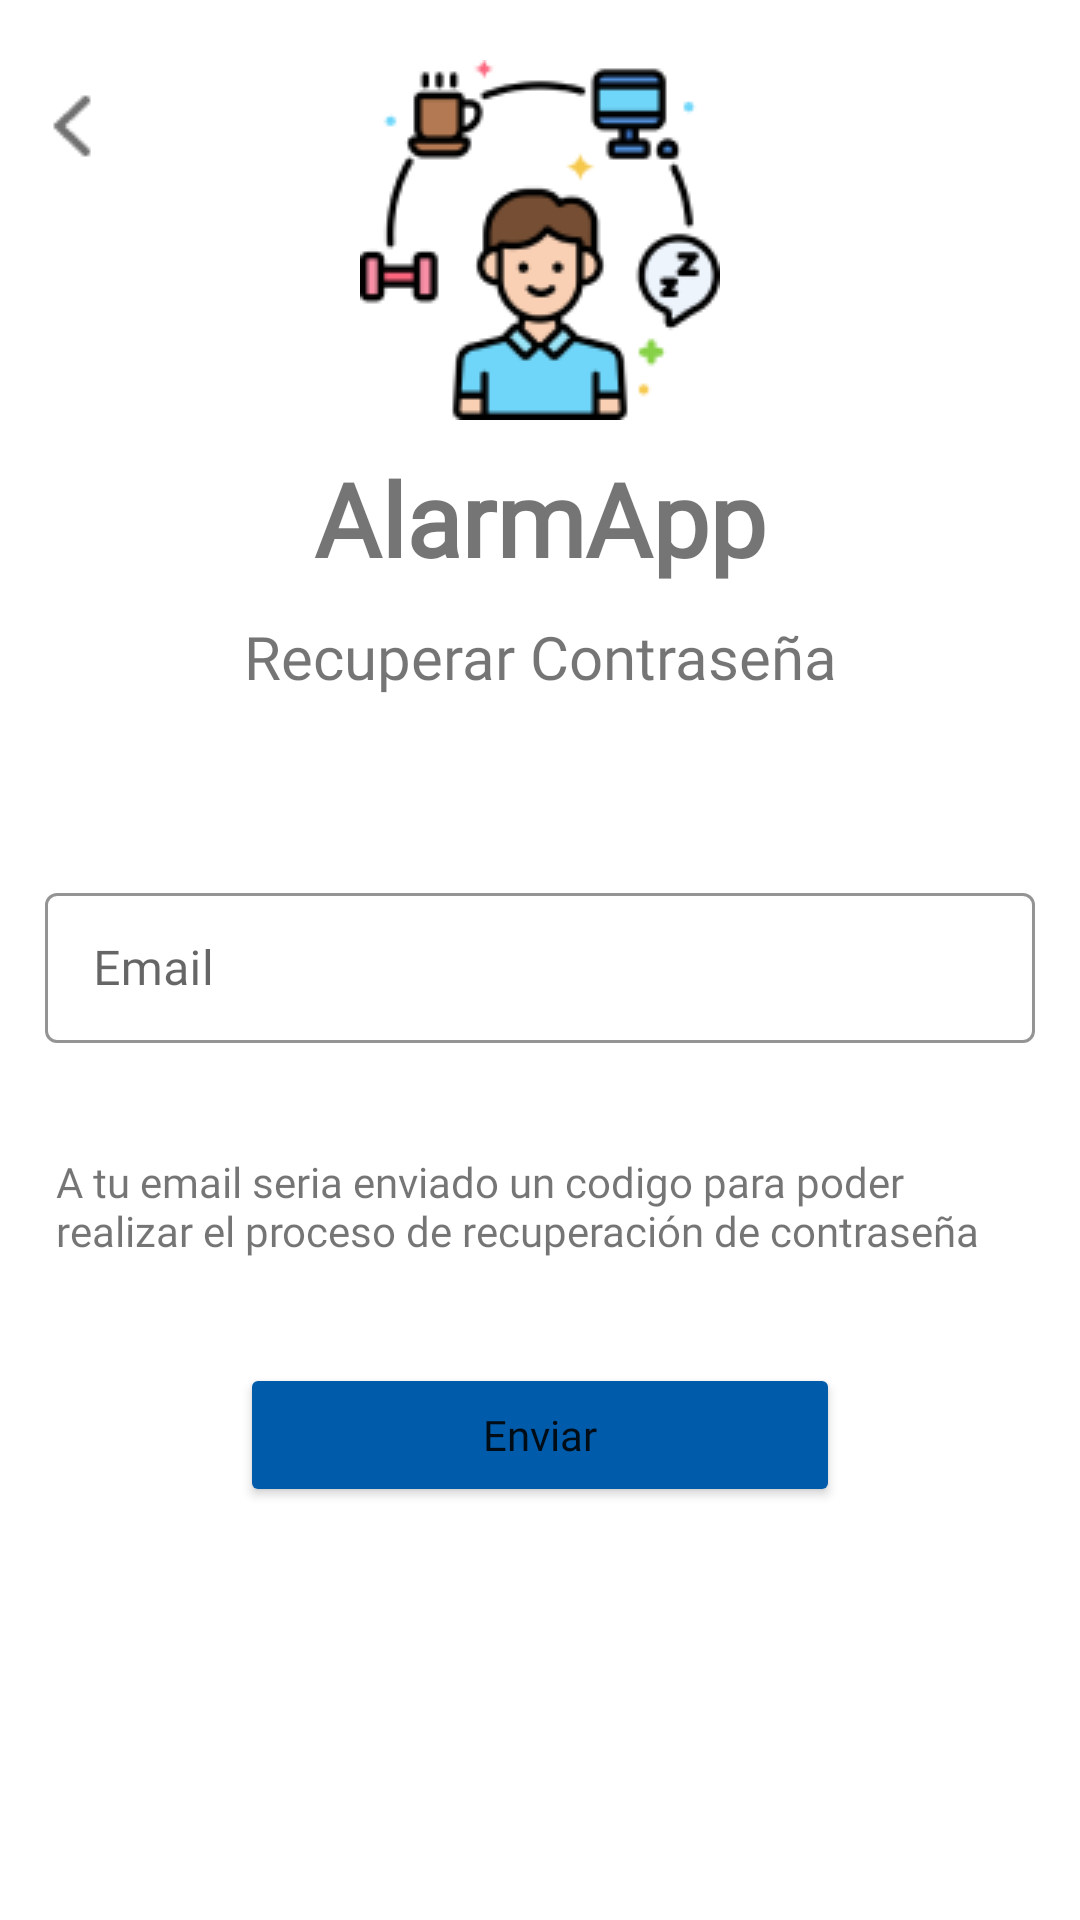

Here is an Android app screen rendered from its layout file. Give the layout XML and the strings, colors and styles it references.
<!-- AndroidManifest.xml: application theme Theme.MyApplication -->
<!-- res/layout/recover_password_activity.xml -->
<?xml version="1.0" encoding="utf-8"?>
<androidx.constraintlayout.widget.ConstraintLayout xmlns:android="http://schemas.android.com/apk/res/android"
    xmlns:app="http://schemas.android.com/apk/res-auto"
    xmlns:tools="http://schemas.android.com/tools"
    android:id="@+id/container"
    android:layout_width="match_parent"
    android:layout_height="match_parent"
    android:paddingTop="20dp">

    <ImageView
        android:id="@+id/imageView_logo_app"
        android:layout_width="wrap_content"
        android:layout_height="wrap_content"
        android:src="@drawable/logoapp"
        app:layout_constraintEnd_toEndOf="parent"
        app:layout_constraintStart_toStartOf="parent"
        app:layout_constraintTop_toTopOf="parent" />
    <TextView
        android:id="@+id/text_app_name"
        android:layout_width="wrap_content"
        android:layout_height="wrap_content"
        android:layout_marginTop="10dp"
        android:fontFamily="@font/arsenal"
        android:text="AlarmApp"
        android:textSize="34sp"
        android:textStyle="bold"
        app:layout_constraintEnd_toEndOf="parent"
        app:layout_constraintStart_toStartOf="parent"
        app:layout_constraintTop_toBottomOf="@+id/imageView_logo_app" />

    <TextView
        android:id="@+id/textView_recover_screen"
        android:layout_width="wrap_content"
        android:layout_height="wrap_content"
        android:layout_marginTop="10dp"
        android:fontFamily="@font/arsenal"
        android:text="Recuperar Contraseña"
        android:textSize="20sp"
        app:layout_constraintEnd_toEndOf="parent"
        app:layout_constraintStart_toStartOf="parent"
        app:layout_constraintTop_toBottomOf="@+id/text_app_name" />

    <com.google.android.material.textfield.TextInputLayout
        android:id="@+id/editTextEmail"
        style="@style/Widget.MaterialComponents.TextInputLayout.OutlinedBox"
        android:layout_width="330dp"
        android:layout_height="60dp"
        android:layout_marginTop="60dp"
        android:hint="Email"
        app:boxStrokeColor="#005CAB"
        app:layout_constraintEnd_toEndOf="parent"
        app:layout_constraintStart_toStartOf="parent"
        app:layout_constraintTop_toBottomOf="@+id/textView_recover_screen">

        <com.google.android.material.textfield.TextInputEditText
            android:layout_width="match_parent"
            android:layout_height="50dp"
            android:fontFamily="@font/arsenal" />
    </com.google.android.material.textfield.TextInputLayout>

    <TextView
        android:id="@+id/textView_recover_text"
        android:layout_width="323dp"
        android:layout_height="50dp"
        android:layout_marginTop="32dp"
        android:fontFamily="@font/arsenal"
        android:text="@string/text_recover_password"
        app:layout_constraintEnd_toEndOf="parent"
        app:layout_constraintStart_toStartOf="parent"
        app:layout_constraintTop_toBottomOf="@+id/editTextEmail" />


    <Button
        android:id="@+id/button_register"
        android:layout_width="200dp"
        android:layout_height="wrap_content"
        android:layout_marginTop="20dp"
        android:backgroundTint="#005CAB"
        android:fontFamily="@font/arsenal"
        android:text="Enviar"
        android:textAllCaps="false"
        app:layout_constraintEnd_toEndOf="parent"
        app:layout_constraintStart_toStartOf="parent"
        app:layout_constraintTop_toBottomOf="@+id/textView_recover_text" />

    <ImageButton
        android:id="@+id/imageButton_back"
        android:layout_width="wrap_content"
        android:layout_height="wrap_content"
        android:src="@drawable/back"
        android:backgroundTint="@color/white"
        app:layout_constraintStart_toStartOf="parent"
        app:layout_constraintTop_toTopOf="parent" />




</androidx.constraintlayout.widget.ConstraintLayout>
<!-- resources referenced by this layout -->
<resources>
  <color name="white">#FFFFFFFF</color>
  <!-- drawable back: png bitmap (drawable, 415 bytes) -->
  <!-- drawable logoapp: png bitmap (drawable, 8515 bytes) -->
  <string name="text_recover_password">A tu email seria enviado un codigo para poder realizar el proceso de recuperación de contraseña</string>
  <style name="Theme.MyApplication" parent="Theme.MaterialComponents.DayNight.NoActionBar">
          
          <item name="colorPrimary">#2B2B2B</item>
          <item name="colorPrimaryVariant">@color/purple_700</item>
          <item name="colorOnPrimary">@color/white</item>
          
          <item name="colorSecondary">#FFCD1A</item>
          <item name="colorSecondaryVariant">#FFCD1A</item>
          <item name="colorOnSecondary">@color/black</item>
  
          
          <item name="android:statusBarColor">?attr/colorPrimaryVariant</item>
          
  
      </style>
  <color name="purple_700">#FF3700B3</color>
  <color name="black">#0F000000</color>
</resources>
